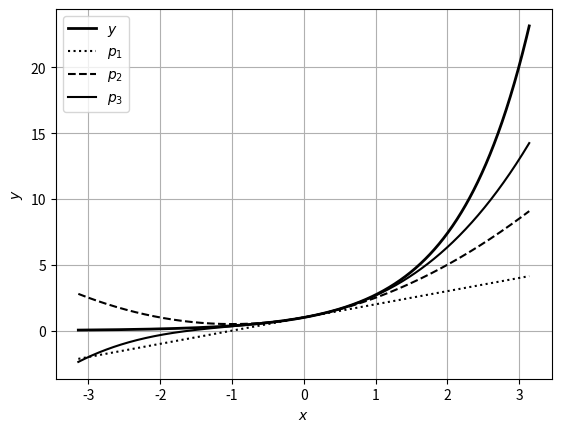
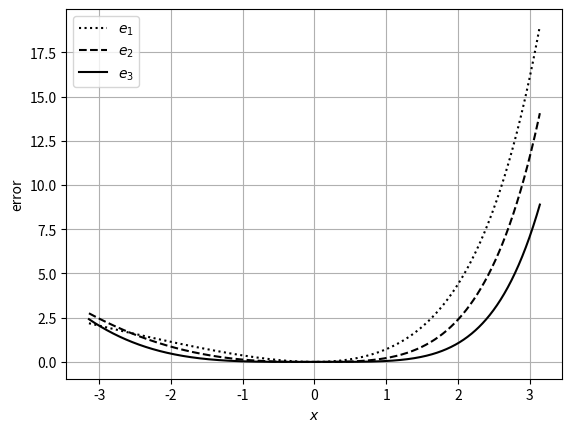
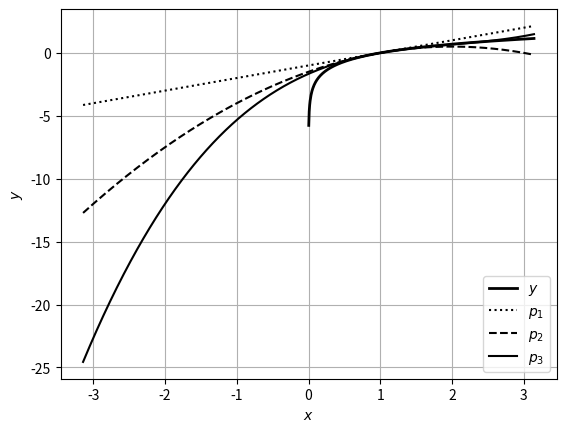
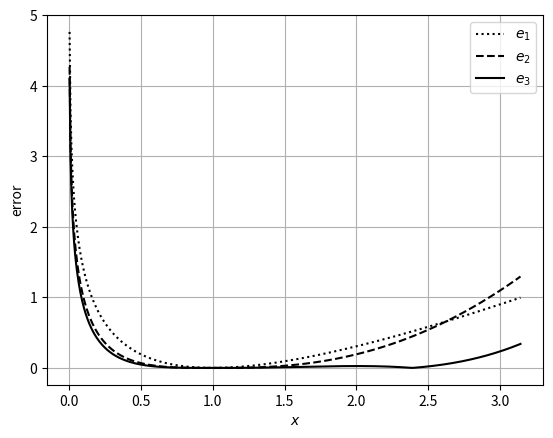
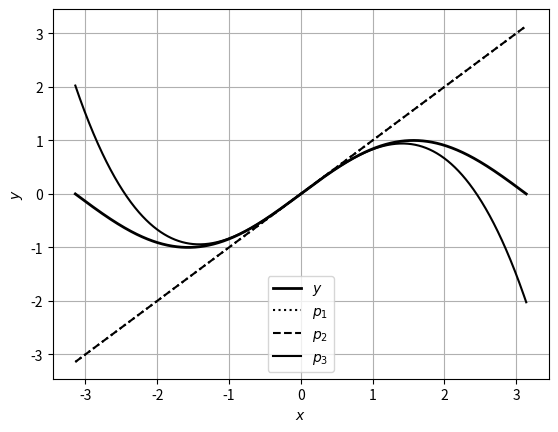
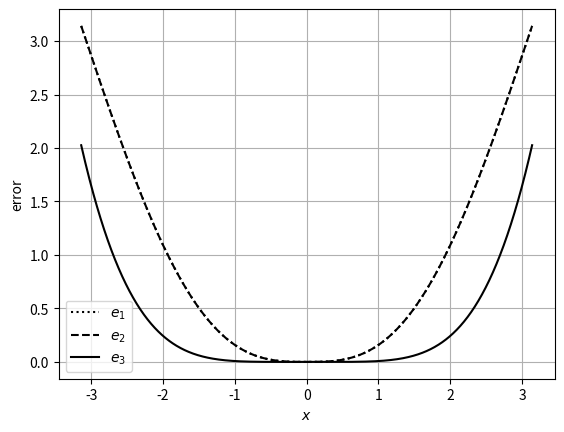
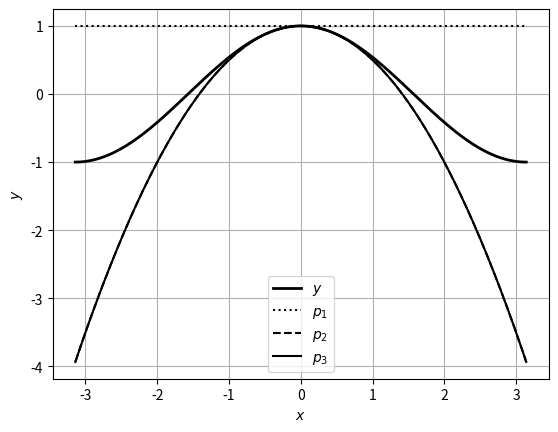
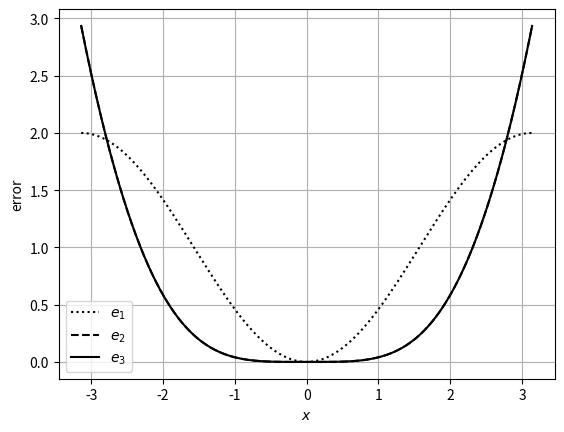

The matplotlib source for these figures, in order:
import numpy as np
import matplotlib.pyplot as plt

x = np.linspace(start = -np.pi, stop = np.pi, num = 1000)

#exponential
y1 = np.exp(x)
y1t1 = 1 + x
y1t2 = y1t1 + (x**2)/2
y1t3 = y1t2 + (x**3)/6

plt.plot(x, y1, 'k', linewidth = 2, label = r'$y$')
plt.plot(x, y1t1, 'k:', label = r'$p_1$')
plt.plot(x, y1t2, 'k--', label = r'$p_2$')
plt.plot(x, y1t3, 'k', label = r'$p_3$')
plt.legend()
plt.xlabel(r'$x$')                                                                           
plt.ylabel(r'$y$') 
plt.grid(True)
plt.figure()
plt.plot(x, np.abs(y1t1 - y1), 'k:', label = r'$e_1$')
plt.plot(x, np.abs(y1t2 - y1), 'k--', label = r'$e_2$')
plt.plot(x, np.abs(y1t3 - y1), 'k', label = r'$e_3$')
plt.grid(True)
plt.legend()
plt.xlabel(r'$x$')                                                                        
plt.ylabel('error')

#logarithmic
y2 = np.log(x)
y2t1 = x - 1
y2t2 = y2t1 - ((x-1)**2)/2
y2t3 = y2t2 + ((x-1)**3)/6
plt.figure()
plt.plot(x, y2, 'k', linewidth = 2, label = r'$y$')
plt.plot(x, y2t1, 'k:', label = r'$p_1$')                                            
plt.plot(x, y2t2, 'k--', label = r'$p_2$')                           
plt.plot(x, y2t3, 'k', label = r'$p_3$')
plt.xlabel(r'$x$')
plt.ylabel(r'$y$')
plt.legend()                                                                                 
plt.grid(True)                                                                               
plt.figure()                                                                                 
plt.plot(x, np.abs(y2t1 - y2), 'k:', label = r'$e_1$')                                       
plt.plot(x, np.abs(y2t2 - y2), 'k--', label = r'$e_2$')                                      
plt.plot(x, np.abs(y2t3 - y2), 'k', label = r'$e_3$')                                        
plt.xlabel(r'$x$')
plt.ylabel('error')
plt.grid(True)                                                                               
plt.legend()
plt.xlabel(r'$x$')                                                                        
plt.ylabel('error')

#sine
y3 = np.sin(x)
y3t1 = x
y3t2 = y3t1
y3t3 = y3t2 - (x**3)/6

plt.figure()
plt.plot(x, y3, 'k', linewidth = 2, label = r'$y$')                              
plt.plot(x, y3t1, 'k:', label = r'$p_1$')                                            
plt.plot(x, y3t2, 'k--', label = r'$p_2$')                           
plt.plot(x, y3t3, 'k', label = r'$p_3$')             
plt.legend()
plt.xlabel(r'$x$')                                                                           
plt.ylabel(r'$y$') 
plt.grid(True)                                                                               
plt.figure()                                                                                 
plt.plot(x, np.abs(y3t1 - y3), 'k:', label = r'$e_1$')                                       
plt.plot(x, np.abs(y3t2 - y3), 'k--', label = r'$e_2$')                                      
plt.plot(x, np.abs(y3t3 - y3), 'k', label = r'$e_3$')                                        
plt.grid(True)                                                                               
plt.legend()
plt.xlabel(r'$x$')                                                                        
plt.ylabel('error')

#cosine
y4 = np.cos(x)
y4t1 = x - x + 1
y4t2 = 1 - (x**2)/2
y4t3 = y4t2

plt.figure()                                                                              
plt.plot(x, y4, 'k', linewidth = 2, label = r'$y$')                              
plt.plot(x, y4t1, 'k:', label = r'$p_1$')                                             
plt.plot(x, y4t2, 'k--', label = r'$p_2$')                                            
plt.plot(x, y4t3, 'k', label = r'$p_3$')                            
plt.legend()
plt.xlabel(r'$x$')                                                                           
plt.ylabel(r'$y$') 
plt.grid(True)                                                                               
plt.figure()                                                                                 
plt.plot(x, np.abs(y4t1 - y4), 'k:', label = r'$e_1$')                                       
plt.plot(x, np.abs(y4t2 - y4), 'k--', label = r'$e_2$')                                      
plt.plot(x, np.abs(y4t3 - y4), 'k', label = r'$e_3$')                                        
plt.grid(True)                                                                               
plt.legend()
plt.xlabel(r'$x$')                                                                        
plt.ylabel('error')

plt.show()
